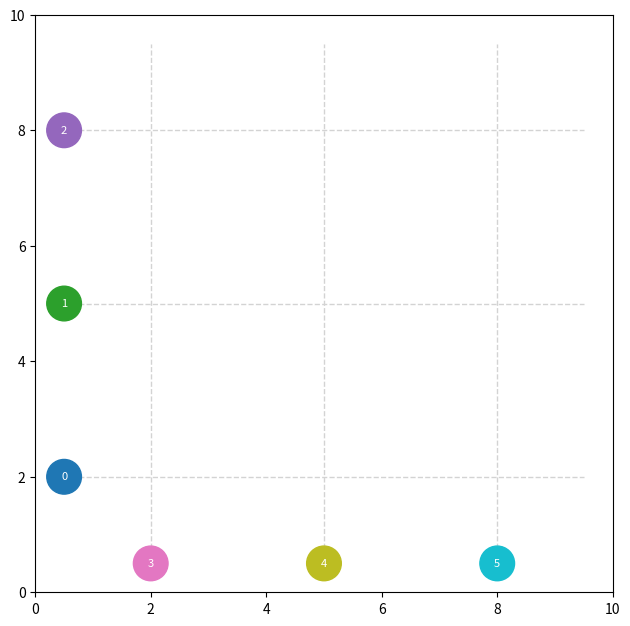

This chart was generated by the following Python code:
import numpy as np
import matplotlib.pyplot as plt
import matplotlib.animation as animation

MAX_SPEED = 1.2
DT = 0.05
ROBOT_RADIUS = 0.3
STOP_DISTANCE = 0.9
WORLD_SIZE = 10.0

STATE_CRUISE = "CRUISE"
STATE_WAIT = "WAIT"


class LaneRobot:
    def __init__(self, rid, start, end, priority, speed=MAX_SPEED):
        self.id = rid
        self.start = np.array(start, dtype=float)
        self.end = np.array(end, dtype=float)
        self.pos = self.start.copy()
        direction = self.end - self.start
        self.length = np.linalg.norm(direction)
        self.dir = direction / self.length
        self.priority = priority
        self.speed = speed
        self.progress = 0.0
        self.state = STATE_CRUISE
        self.trail = [self.pos.copy()]

    def advance(self, dist):
        self.progress = min(self.length, self.progress + dist)
        self.pos = self.start + self.dir * self.progress
        self.trail.append(self.pos.copy())

    def done(self):
        return self.progress >= self.length


def find_conflict_points(robots):
    conflicts = []
    for i in range(len(robots)):
        for j in range(i + 1, len(robots)):
            a, b = robots[i], robots[j]
            p, r = a.start, a.dir * a.length
            q, s = b.start, b.dir * b.length
            rxs = r[0] * s[1] - r[1] * s[0]
            if abs(rxs) < 1e-9:
                continue
            t = ((q - p)[0] * s[1] - (q - p)[1] * s[0]) / rxs
            u = ((q - p)[0] * r[1] - (q - p)[1] * r[0]) / rxs
            if 0 <= t <= 1 and 0 <= u <= 1:
                point = p + t * r
                conflicts.append((a, b, point))
    return conflicts


def dist_along_path_to_point(robot, point):
    return np.dot(point - robot.start, robot.dir)


def update_robot_states(robots, conflicts, reservations):
    for robot in robots:
        if robot.done():
            continue

        blocking_conflict = None
        for (a, b, point) in conflicts:
            if robot not in (a, b):
                continue
            other = b if robot is a else a
            conflict_id = (min(a.id, b.id), max(a.id, b.id))

            dist_to_point_self = dist_along_path_to_point(robot, point) - robot.progress
            dist_to_point_other = dist_along_path_to_point(other, point) - other.progress

            if dist_to_point_self < -0.05:
                continue

            # FIX: if the other robot has already passed this point, it is
            # no longer a threat -- skip it so `self` can proceed. Without
            # this, a stopped robot kept re-yielding to a robot that had
            # already crossed and moved on, freezing forever.
            if dist_to_point_other < -0.05:
                continue

            reserved_by = reservations.get(conflict_id)

            if reserved_by is not None and reserved_by != robot.id:
                if dist_to_point_self < STOP_DISTANCE:
                    blocking_conflict = conflict_id
                    break
                continue

            if reserved_by == robot.id:
                continue

            both_near = (dist_to_point_self < STOP_DISTANCE * 1.5 and
                         dist_to_point_other < STOP_DISTANCE * 1.5)
            if both_near:
                other_has_priority = other.priority > robot.priority
                if other_has_priority and dist_to_point_self < STOP_DISTANCE:
                    blocking_conflict = conflict_id
                    break
                elif not other_has_priority and dist_to_point_self < 0.15:
                    reservations[conflict_id] = robot.id
            elif dist_to_point_self < 0.15:
                reservations[conflict_id] = robot.id

        robot.state = STATE_WAIT if blocking_conflict else STATE_CRUISE

    for conflict_id, owner_id in list(reservations.items()):
        owner = next((r for r in robots if r.id == owner_id), None)
        match = next((c for c in conflicts
                      if (min(c[0].id, c[1].id), max(c[0].id, c[1].id)) == conflict_id), None)
        if owner is None or match is None:
            del reservations[conflict_id]
            continue
        point = match[2]
        dist_past = owner.progress - dist_along_path_to_point(owner, point)
        if owner.done() or dist_past > ROBOT_RADIUS * 2.2:
            del reservations[conflict_id]


def make_robots():
    configs = [
        ((0.5, 2.0), (9.5, 2.0), 0.9),
        ((0.5, 5.0), (9.5, 5.0), 0.5),
        ((0.5, 8.0), (9.5, 8.0), 0.3),
        ((2.0, 0.5), (2.0, 9.5), 0.7),
        ((5.0, 0.5), (5.0, 9.5), 0.6),
        ((8.0, 0.5), (8.0, 9.5), 0.4),
    ]
    return [LaneRobot(i, s, e, p) for i, (s, e, p) in enumerate(configs)]


robots = make_robots()
reservations = {}

fig, ax = plt.subplots(figsize=(7.5, 7.5))
ax.set_xlim(0, WORLD_SIZE)
ax.set_ylim(0, WORLD_SIZE)
ax.set_aspect('equal')

for r in robots:
    ax.plot([r.start[0], r.end[0]], [r.start[1], r.end[1]], '--', color='lightgray', linewidth=1, zorder=1)

colors = plt.cm.tab10(np.linspace(0, 1, len(robots)))
circles = [plt.Circle(r.pos, ROBOT_RADIUS, color=colors[i], zorder=3) for i, r in enumerate(robots)]
for c in circles:
    ax.add_patch(c)
labels = [ax.text(r.pos[0], r.pos[1], f"{r.id}", fontsize=8, ha='center', va='center', zorder=4, color='white') for r in robots]
state_labels = [ax.text(r.pos[0], r.pos[1] + 0.5, "", fontsize=7, ha='center', zorder=4) for r in robots]

sim_time = [0.0]
collision_count = [0]


def update(frame):
    sim_time[0] += DT
    conflicts = find_conflict_points(robots)
    update_robot_states(robots, conflicts, reservations)

    for r in robots:
        if r.done():
            continue
        if r.state == STATE_WAIT:
            continue
        r.advance(r.speed * DT)

    for i in range(len(robots)):
        for j in range(i + 1, len(robots)):
            d = np.linalg.norm(robots[i].pos - robots[j].pos)
            if d < ROBOT_RADIUS * 2:
                collision_count[0] += 1

    for r, c, lbl, st in zip(robots, circles, labels, state_labels):
        c.center = r.pos
        lbl.set_position(r.pos)
        st.set_position((r.pos[0], r.pos[1] + 0.5))
        st.set_text("STOP" if r.state == STATE_WAIT else "")
        st.set_color('red' if r.state == STATE_WAIT else 'black')

    n_waiting = sum(1 for r in robots if r.state == STATE_WAIT)
    ax.set_title(f"Lane-based AMR | t={sim_time[0]:.1f}s | collisions={collision_count[0]} | waiting={n_waiting}")

    return circles + labels + state_labels


ani = animation.FuncAnimation(fig, update, frames=800, interval=DT * 1000, blit=False)
plt.show()
